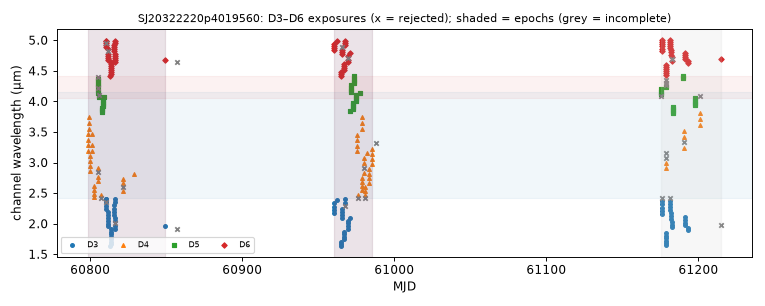

The file beside this chart, header and first rows:
mjd, det, wl_um, bw_um, collection, status, n_core_good, snr
60799, 4, 3.195, 0.09304, spherex_dr1, ok, 6, 65.5
60799, 4, 3.28, 0.09502, spherex_dr1, ok, 6, 72.56
60799, 4, 3.371, 0.09485, spherex_dr1, ok, 7, 94.64
60799, 4, 3.462, 0.09827, spherex_dr1, ok, 8, 104.7
60799, 4, 3.556, 0.09983, spherex_dr1, ok, 7, 116.3
60799, 4, 3.651, 0.1021, spherex_dr1, ok, 7, 129.5
60799, 4, 3.75, 0.09927, spherex_dr1, ok, 6, 133.8
60800, 4, 2.865, 0.08414, spherex_dr1, ok, 7, 79.36
60800, 4, 2.945, 0.08446, spherex_dr1, ok, 7, 54.19
60800, 4, 3.025, 0.08565, spherex_dr1, ok, 7, 45.18
60800, 4, 3.109, 0.08944, spherex_dr1, ok, 9, 49.68
60801, 4, 3.195, 0.09304, spherex_dr1, ok, 6, 65.53
60801, 4, 3.281, 0.09463, spherex_dr1, ok, 6, 77.91
60801, 4, 3.463, 0.09796, spherex_dr1, ok, 7, 106.8
60802, 4, 2.434, 0.04511, spherex_dr1, ok, 8, 55.72
60802, 4, 2.486, 0.07237, spherex_dr1, ok, 7, 82.45
60802, 4, 2.555, 0.07344, spherex_dr1, ok, 7, 89.64
60802, 4, 2.624, 0.07388, spherex_dr1, ok, 6, 94.63
60805, 4, 2.693, 0.07727, spherex_dr1, ok, 8, 105.1
60805, 4, 2.765, 0.0782, spherex_dr1, ok, 7, 100.3
60805, 4, 2.841, 0.08264, spherex_dr1, ok, 5, 76.31
60805, 4, 2.919, 0.08251, spherex_dr1, ok, 6, 58.01
60805, 5, 4.145, 0.03661, spherex_dr1, ok, 7, 73.36
60805, 5, 4.181, 0.03666, spherex_dr1, ok, 6, 72.98
60805, 5, 4.217, 0.03675, spherex_dr1, ok, 3, 27.52
60805, 5, 4.253, 0.03754, spherex_dr1, ok, 7, 31.08
60805, 5, 4.289, 0.0371, spherex_dr1, ok, 7, 54.1
60805, 5, 4.326, 0.0375, spherex_dr1, ok, 8, 73.12
60805, 5, 4.363, 0.03726, spherex_dr1, ok, 6, 78.82
60805, 5, 4.399, 0.03718, spherex_dr1, ok, 3, 63.18
60806, 5, 4.074, 0.03706, spherex_dr1, ok, 7, 75.46
60806, 5, 4.109, 0.03673, spherex_dr1, ok, 1, 22.6
60807, 4, 2.418, 0.04452, spherex_dr1, too few good pixels, 0, nan
60807, 4, 2.462, 0.06744, spherex_dr1, ok, 7, 77.7
60808, 5, 3.825, 0.03497, spherex_dr1, ok, 7, 70.29
60808, 5, 3.859, 0.03552, spherex_dr1, ok, 6, 71.75
60808, 5, 3.892, 0.03571, spherex_dr1, ok, 7, 66.67
60808, 5, 3.925, 0.03604, spherex_dr1, ok, 6, 73.17
60808, 5, 3.96, 0.03623, spherex_dr1, ok, 7, 70.15
60808, 5, 3.995, 0.0364, spherex_dr1, ok, 8, 72.38
60808, 5, 4.029, 0.0365, spherex_dr1, ok, 7, 70.97
60809, 5, 4.064, 0.03675, spherex_dr1, ok, 7, 72.75
60810, 3, 2.245, 0.05535, spherex_dr1, ok, 7, 64.48
60810, 6, 4.885, 0.03789, spherex_dr1, ok, 8, 65.98
60810, 3, 2.296, 0.05736, spherex_dr1, ok, 6, 67.06
60810, 6, 4.922, 0.03646, spherex_dr1, ok, 7, 61.43
60810, 6, 4.958, 0.03906, spherex_dr1, ok, 7, 65.12
60810, 3, 2.349, 0.0585, spherex_dr1, too few good pixels, 0, nan
60810, 6, 4.994, 0.03629, spherex_dr1, ok, 7, 60.2
60810, 3, 2.402, 0.0569, spherex_dr1, ok, 7, 54.85
60810, 3, 2.348, 0.05858, spherex_dr1, ok, 7, 70.55
60810, 6, 4.958, 0.03866, spherex_dr1, ok, 4, 69.2
60810, 3, 2.402, 0.05677, spherex_dr1, ok, 8, 57.03
60810, 6, 4.994, 0.0362, spherex_dr1, ok, 7, 63.92
60812, 3, 1.957, 0.04799, spherex_dr1, ok, 7, 39.62
60812, 6, 4.679, 0.03665, spherex_dr1, ok, 8, 49.08
60812, 6, 4.714, 0.03595, spherex_dr1, ok, 9, 68.04
60812, 3, 2.002, 0.04933, spherex_dr1, ok, 7, 42.81
60812, 6, 4.747, 0.03514, spherex_dr1, ok, 7, 65.78
60812, 3, 2.048, 0.05114, spherex_dr1, ok, 7, 42.25
... 240 more rows
